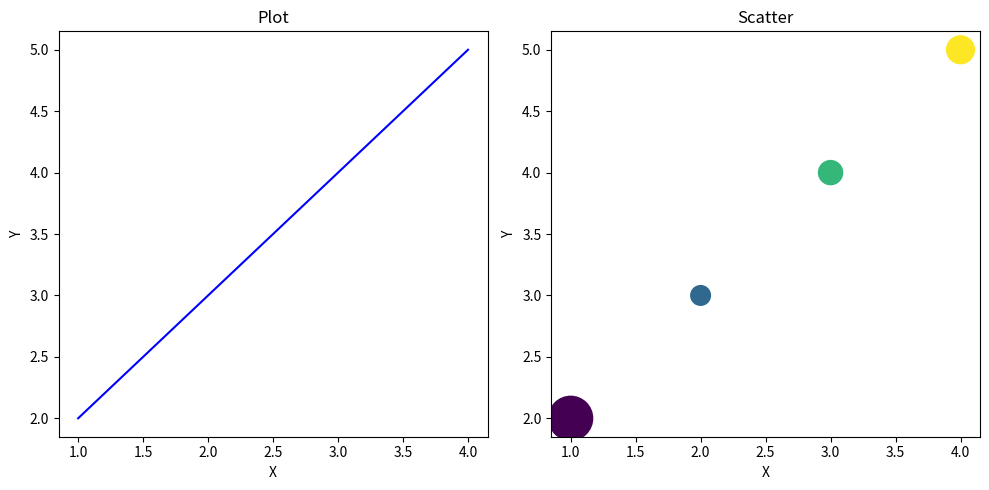

This figure's Python source:
#!/usr/bin/env python3

import numpy as np
import matplotlib.pyplot as plt

def subfigures(a: np.ndarray):
    fig, ax = plt.subplots(1, 2, figsize=(10, 5))

    # Gráfico de línea en el primer eje (izquierda)
    ax[0].plot(a[:, 0], a[:, 1], color='blue')
    ax[0].set_title("Plot")
    ax[0].set_xlabel("X")
    ax[0].set_ylabel("Y")

    # Gráfico de dispersión en el segundo eje (derecha)
    scatter = ax[1].scatter(
        a[:, 0], a[:, 1],
        c=a[:, 2],         # color
        s=a[:, 3],         # tamaño
    )
    ax[1].set_title("Scatter")
    ax[1].set_xlabel("X")
    ax[1].set_ylabel("Y")

    plt.tight_layout()
    plt.show()

def main():
    a = np.array([[1, 2, 10, 1000], [2, 3, 20, 200], [3, 4, 30, 300], [4, 5, 40, 400]])
    subfigures(a)

if __name__ == "__main__":
    main()
